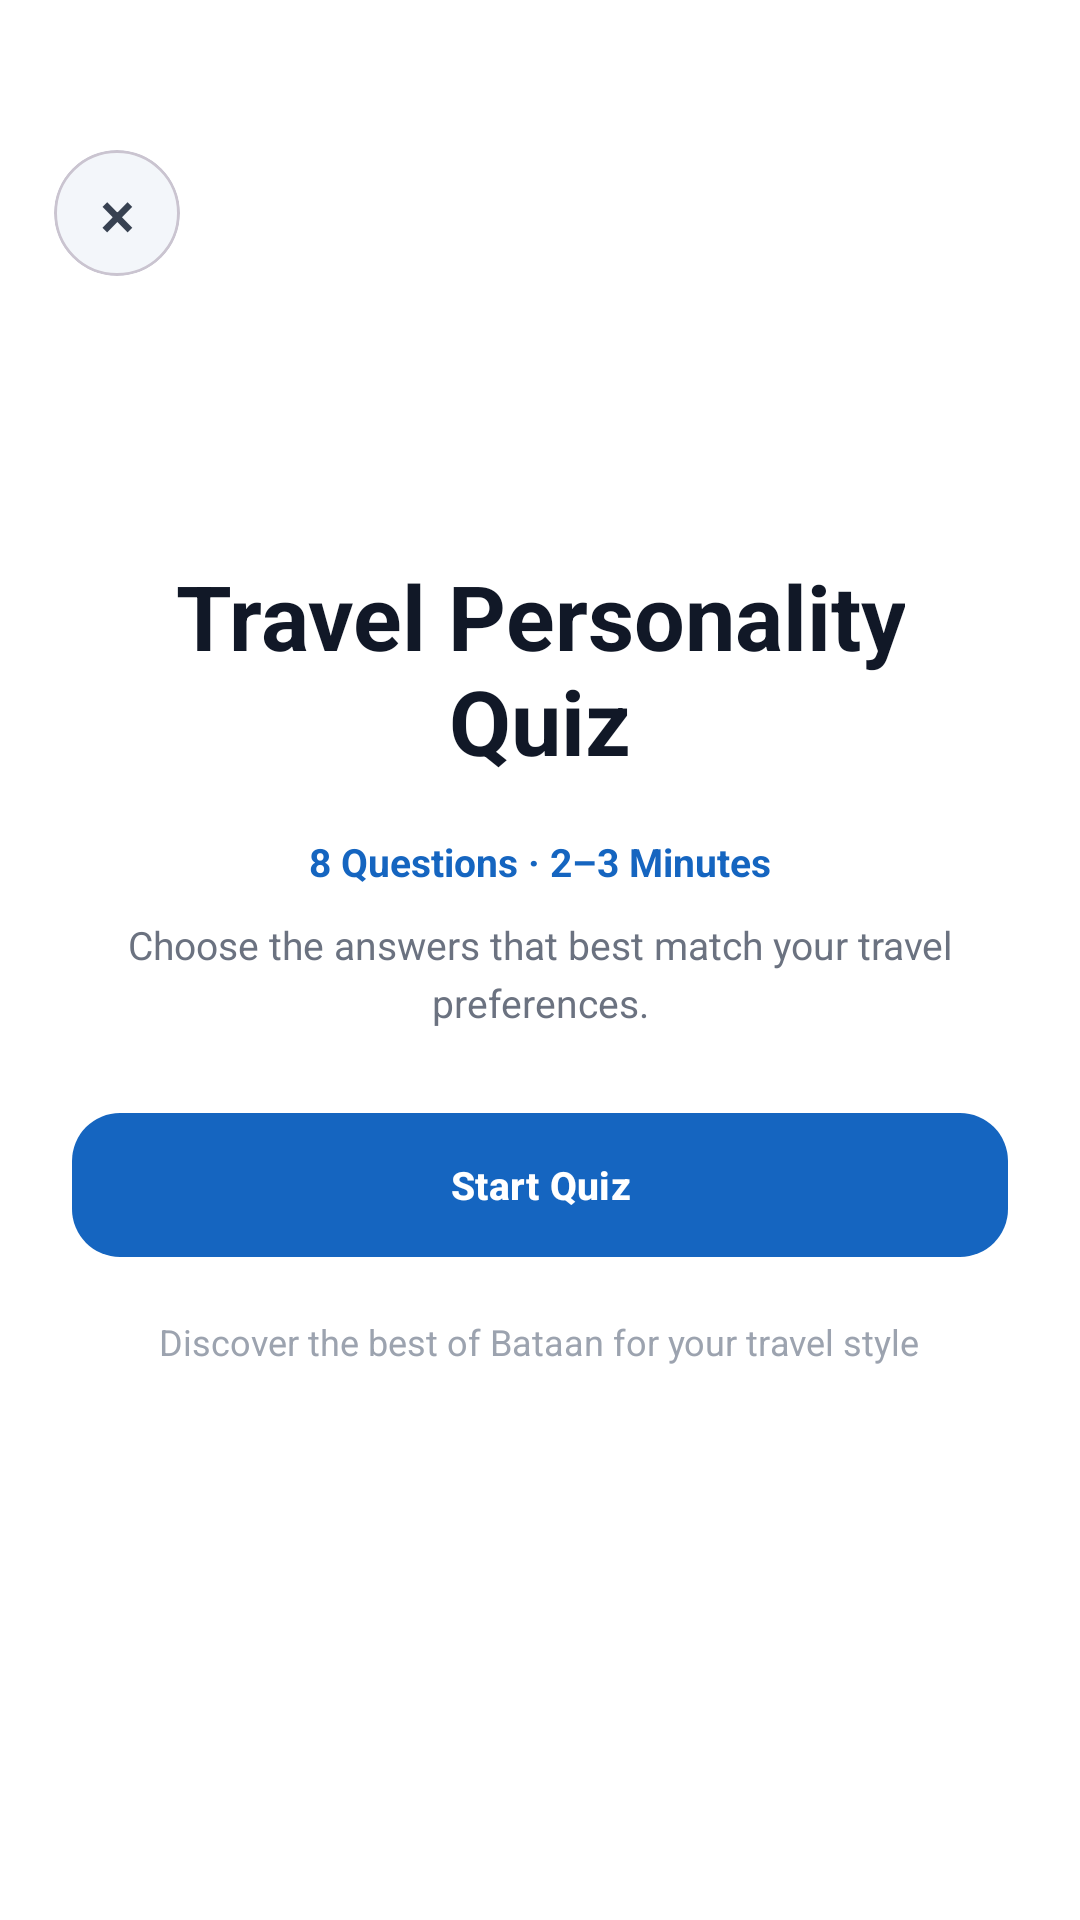

Layout XML and referenced resources for this Android screen:
<!-- AndroidManifest.xml: application theme Theme.BataanExplorer -->
<!-- res/layout/activity_quizintro.xml -->
<?xml version="1.0" encoding="utf-8"?>
<androidx.constraintlayout.widget.ConstraintLayout
    xmlns:android="http://schemas.android.com/apk/res/android"
    xmlns:app="http://schemas.android.com/apk/res-auto"
    android:layout_width="match_parent"
    android:layout_height="match_parent"
    android:background="#FFFFFF">


    

    <com.google.android.material.card.MaterialCardView
        android:id="@+id/cardCloseQuiz"
        android:layout_width="42dp"
        android:layout_height="42dp"
        android:layout_marginStart="18dp"
        android:layout_marginTop="50dp"
        app:cardBackgroundColor="#F3F6FA"
        app:cardCornerRadius="21dp"
        app:cardElevation="0dp"
        app:layout_constraintTop_toTopOf="parent"
        app:layout_constraintStart_toStartOf="parent">

        <com.google.android.material.button.MaterialButton
            android:id="@+id/btnCloseQuiz"
            android:layout_width="match_parent"
            android:layout_height="match_parent"
            android:insetTop="0dp"
            android:insetBottom="0dp"
            android:minWidth="0dp"
            android:minHeight="0dp"
            android:padding="0dp"
            android:text="×"
            android:textColor="#374151"
            android:textSize="22sp"
            app:backgroundTint="#F3F6FA"
            app:cornerRadius="21dp"/>

    </com.google.android.material.card.MaterialCardView>


    

    <LinearLayout
        android:id="@+id/layoutQuizIntro"
        android:layout_width="0dp"
        android:layout_height="wrap_content"
        android:orientation="vertical"
        android:gravity="center_horizontal"
        android:paddingStart="24dp"
        android:paddingEnd="24dp"
        app:layout_constraintTop_toTopOf="parent"
        app:layout_constraintBottom_toBottomOf="parent"
        app:layout_constraintStart_toStartOf="parent"
        app:layout_constraintEnd_toEndOf="parent">

        

        <TextView
            android:id="@+id/txtQuizTitle"
            android:layout_width="wrap_content"
            android:layout_height="wrap_content"
            android:gravity="center"
            android:text="Travel Personality&#10;Quiz"
            android:textColor="#111827"
            android:textSize="30sp"
            android:textStyle="bold" />

        

        <TextView
            android:id="@+id/txtQuizInfo"
            android:layout_width="wrap_content"
            android:layout_height="wrap_content"
            android:layout_marginTop="18dp"
            android:text="8 Questions · 2–3 Minutes"
            android:textColor="#1565C0"
            android:textSize="13sp"
            android:textStyle="bold" />

        

        <TextView
            android:id="@+id/txtQuizDescription"
            android:layout_width="300dp"
            android:layout_height="wrap_content"
            android:layout_marginTop="10dp"
            android:gravity="center"
            android:lineSpacingExtra="4dp"
            android:text="Choose the answers that best match your travel preferences."
            android:textColor="#6B7280"
            android:textSize="13sp" />

        

        <com.google.android.material.button.MaterialButton
            android:id="@+id/btnStartQuiz"
            android:layout_width="match_parent"
            android:layout_height="56dp"
            android:layout_marginTop="24dp"
            android:text="Start Quiz"
            android:textAllCaps="false"
            android:textColor="#FFFFFF"
            android:textSize="13sp"
            android:textStyle="bold"
            app:backgroundTint="#1565C0"
            app:cornerRadius="16dp"
            app:elevation="2dp" />

        

        <TextView
            android:id="@+id/txtQuizFooter"
            android:layout_width="wrap_content"
            android:layout_height="wrap_content"
            android:layout_marginTop="16dp"
            android:text="Discover the best of Bataan for your travel style"
            android:textColor="#9CA3AF"
            android:textSize="12sp" />

    </LinearLayout>

</androidx.constraintlayout.widget.ConstraintLayout>
<!-- resources referenced by this layout -->
<resources>
  <style name="Theme.BataanExplorer" parent="Base.Theme.BataanExplorer" />
  <style name="Base.Theme.BataanExplorer" parent="Theme.Material3.DayNight.NoActionBar">
          
          
      </style>
</resources>
